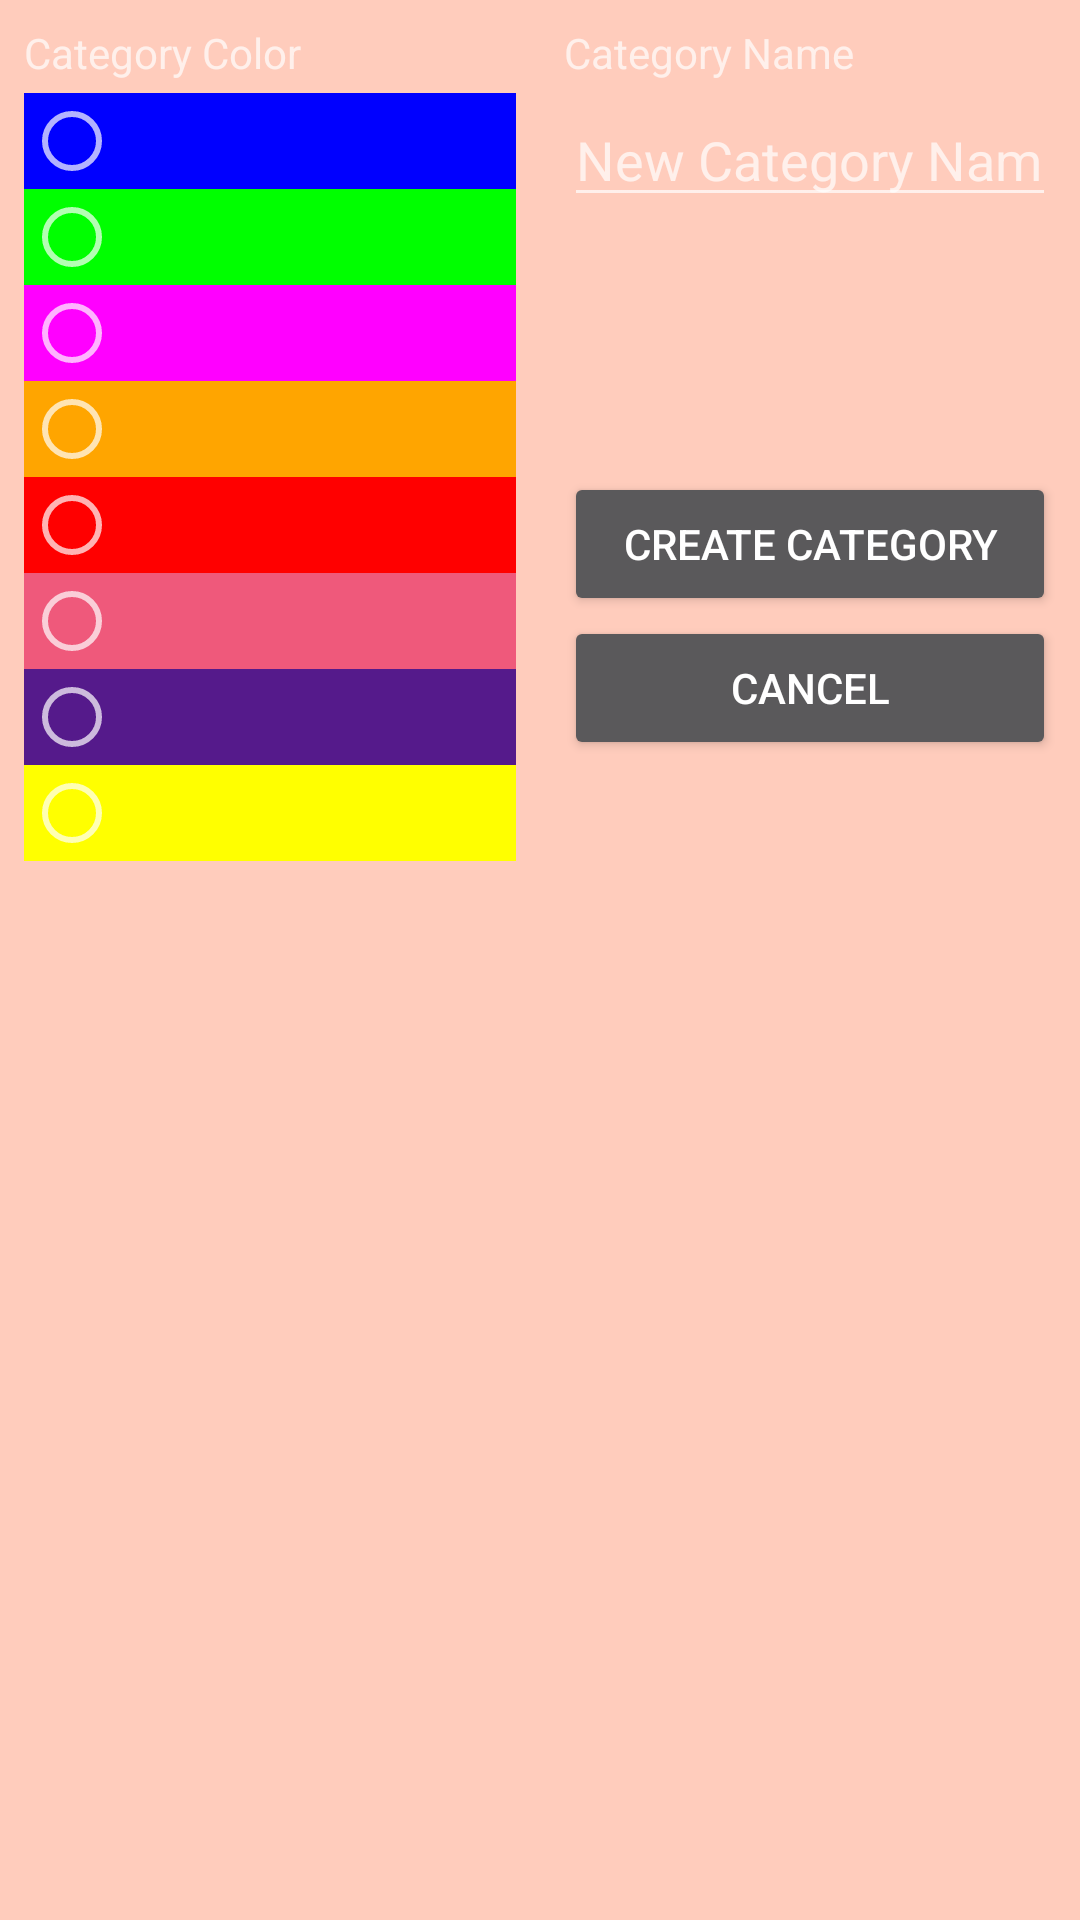

Reconstruct the res/layout file that produces this screen, plus the resources it refers to.
<!-- AndroidManifest.xml: application theme AppTheme -->
<!-- res/layout/fragment_create_category_dialog.xml -->
<?xml version="1.0" encoding="utf-8"?>
<LinearLayout
    xmlns:android="http://schemas.android.com/apk/res/android"
    xmlns:tools="http://schemas.android.com/tools"
    android:layout_width="match_parent"
    android:layout_height="match_parent"
    tools:context="com.ver2point0.android.blocspot.ui.fragment.CreateCategoryDialogFragment">

    <LinearLayout
        android:orientation="horizontal"
        android:layout_width="match_parent"
        android:layout_height="wrap_content">

        <RelativeLayout
            android:layout_weight="0.5"
            android:layout_width="0dp"
            android:layout_height="wrap_content"
            android:padding="@dimen/activity_vertical_padding">

            <TextView
                android:id="@+id/tv_color_title"
                android:text="@string/title_choose_color"
                android:textAppearance="?android:attr/textAppearanceSmall"
                android:layout_width="wrap_content"
                android:layout_height="wrap_content"
                android:layout_marginBottom="@dimen/adapter_mini_margin"/>

            <RadioGroup
                android:id="@+id/rg_color_select"
                android:layout_below="@id/tv_color_title"
                android:layout_width="match_parent"
                android:layout_height="wrap_content">

                <RadioButton
                    android:id="@+id/rb_blue"
                    android:layout_width="match_parent"
                    android:layout_height="wrap_content"
                    android:text="                "
                    android:background="@color/blue"/>

                <RadioButton
                    android:id="@+id/rb_green"
                    android:layout_width="match_parent"
                    android:layout_height="wrap_content"
                    android:text="                "
                    android:background="@color/green"/>

                <RadioButton
                    android:id="@+id/rb_magenta"
                    android:layout_width="match_parent"
                    android:layout_height="wrap_content"
                    android:text="                 "
                    android:background="@color/magenta"/>

                <RadioButton
                    android:id="@+id/rb_orange"
                    android:layout_width="match_parent"
                    android:layout_height="wrap_content"
                    android:text="                 "
                    android:background="@color/orange"/>

                <RadioButton
                    android:id="@+id/rb_red"
                    android:layout_width="match_parent"
                    android:layout_height="wrap_content"
                    android:text="                "
                    android:background="@color/red"/>

                <RadioButton
                    android:id="@+id/rb_rose"
                    android:layout_width="match_parent"
                    android:layout_height="wrap_content"
                    android:text="                "
                    android:background="@color/rose"/>

                <RadioButton
                    android:id="@+id/rb_violet"
                    android:layout_width="match_parent"
                    android:layout_height="wrap_content"
                    android:text="                 "
                    android:background="@color/violet"/>

                <RadioButton
                    android:id="@+id/rb_yellow"
                    android:layout_width="match_parent"
                    android:layout_height="wrap_content"
                    android:text="                  "
                    android:background="@color/yellow"/>
            </RadioGroup>

        </RelativeLayout>

        <RelativeLayout
            android:layout_weight="0.5"
            android:layout_width="0dp"
            android:layout_height="wrap_content"
            android:padding="@dimen/activity_vertical_padding">

            <TextView
                android:id="@+id/tv_name_title"
                android:text="@string/title_category_name"
                android:textAppearance="?android:attr/textAppearanceSmall"
                android:layout_width="wrap_content"
                android:layout_height="wrap_content"
                android:layout_marginBottom="@dimen/adapter_mini_margin" />

            <EditText
                android:id="@+id/et_new_category_name"
                android:layout_below="@+id/tv_name_title"
                android:inputType="text"
                android:hint="New Category Name"
                android:layout_width="match_parent"
                android:layout_height="wrap_content"
                android:layout_marginBottom="@dimen/activity_vertical_big_margin"/>

            <Button
                android:id="@+id/bt_add_category"
                android:text="@string/button_create_category"
                android:layout_below="@id/et_new_category_name"
                android:layout_width="match_parent"
                android:layout_height="wrap_content"/>

            <Button
                android:id="@+id/bt_cancel_category"
                android:text="@string/button_cancel"
                android:layout_below="@id/bt_add_category"
                android:layout_width="match_parent"
                android:layout_height="wrap_content"/>
        </RelativeLayout>
    </LinearLayout>

</LinearLayout>
<!-- resources referenced by this layout -->
<resources>
  <color name="blue">#0000FF</color>
  <color name="green">#00FF00</color>
  <color name="magenta">#FF00FF</color>
  <color name="orange">#FFA500</color>
  <color name="red">#FF0000</color>
  <color name="rose">#EF597B</color>
  <color name="violet">#551A8B</color>
  <color name="yellow">#FFFF00</color>
  <dimen name="activity_vertical_big_margin">85dp</dimen>
  <dimen name="activity_vertical_padding">8dp</dimen>
  <dimen name="adapter_mini_margin">4dp</dimen>
  <string name="button_cancel">Cancel</string>
  <string name="button_create_category">Create Category</string>
  <string name="title_category_name">Category Name</string>
  <string name="title_choose_color">Category Color</string>
  <style name="AppTheme" parent="Theme.AppCompat.NoActionBar">
          
          <item name="android:windowBackground">@color/primary_light</item>
      </style>
  <color name="primary_light">#FFCCBC</color>
</resources>
